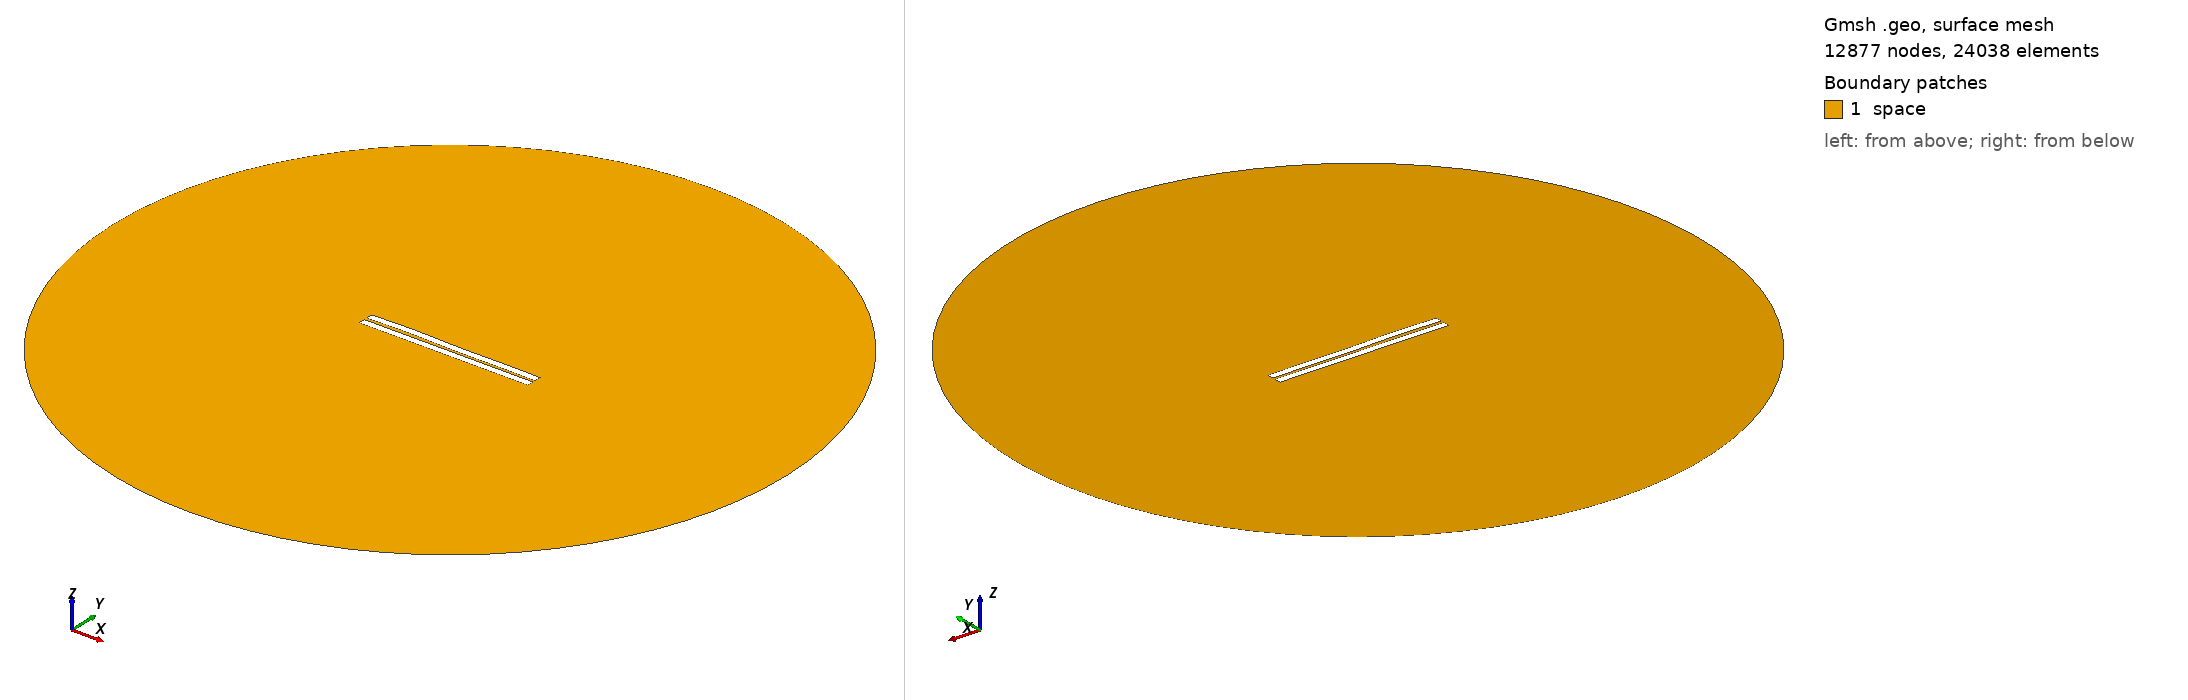

Gmsh geometry script, surface-meshed: 12877 nodes, 24038 surface elements. Boundary patches (legend numbers): 1 space. Left view from above one corner, right view from below the opposite corner. Legend entries are the model's physical surfaces. The drawing asked Gmsh for element sizes between 1% and 20% of the model's largest extent; the script's own settings can give other sizes.

=== 725.geo (drawn) ===
//---------------------------------------
// Geometry kernel
//---------------------------------------

SetFactory("OpenCASCADE");



//---------------------------------------
// Parameters of the geometry
//---------------------------------------

// Overetch of the upper plate
overetch = 0.0;

// Distance between the plates
distance = 1.75;

// Discretization over the x axis (for the deformation)
nx = 50; 

// Length of the plate
L = 100 - overetch; 

// Number of modes
n = 4; 

// 1st mode coefficient
coeff(1) = -0.15;
beta(1) = 0.596864 * 3.1415926535 / L;

// 2nd mode coefficient
coeff(2) = 0.07499999999999998;
beta(2) = 1.49418 * 3.1415926535 / L;

// 3rd mode coefficient
coeff(3) = 0.15;
beta(3) = 2.50025 * 3.1415926535 / L;

// 4th mode coefficient
coeff(4) = 0.15;
beta(4) = 3.49999 * 3.1415926535 / L;



//---------------------------------------
// Upper plate (deformed rectangle)
//---------------------------------------

// Coordiantes of the upper plate
xmin = -50;
xmax = 50 - overetch;

// Height of the upper plate
yheight = 4 - 2 * overetch;

// Indexes of the points
UpperID[] = {};
LowerID[] = {};
LeftID[] = {};
RightID[] = {};

// Point index
p = 1;

// Horizontal edges
For i In {1:nx}
    x = xmin + (i-1)*(xmax - xmin)/(nx-1);

    y_bottom = distance / 2 + overetch;
    For j In {1:n}
        C = (Cosh(beta(j)*L) + Cos(beta(j)*L)) / (Sinh(beta(j)*L) + Sin(beta(j)*L));
        y_bottom  = y_bottom + coeff(j) * (Cosh(beta(j)*(x+50)) - Cos(beta(j)*(x+50)) - C * (Sinh(beta(j)*(x+50)) - Sin(beta(j)*(x+50))));
    EndFor

    y_top = y_bottom + yheight;

    Point(p) = {x, y_top, 0, 1.0};
    UpperID[i] = p;
    p = p + 1;

    Point(p) = {x, y_bottom, 0, 1.0};
    LowerID[i] = p;
    p = p + 1;
EndFor

// Create point lists
UpperPts[] = {}; LowerPts[] = {};
For i In {1:nx}
  UpperPts[] += {UpperID[i]};
  LowerPts[] += {LowerID[i]};
EndFor

// Build splines
Spline(1) = {UpperPts[]};
Spline(2) = {LowerPts[]};
Line(3) = {LowerPts[nx-1], UpperPts[nx-1]};
Line(4) = {LowerPts[0], UpperPts[0]};

// Build the plane surface
Curve Loop(1) = {2, 3, -1, -4};
Plane Surface(1) = {1};



//---------------------------------------
// Lower plate (rectangle)
//---------------------------------------

// Vertices
Point(1001) = {-50, -1, 0, 1.0};
Point(1002) = { 50, -1, 0, 1.0};
Point(1003) = { 50,  -5, 0, 1.0};
Point(1004) = {-50,  -5, 0, 1.0};

// Edges
Line(5) = {1001, 1002};
Line(6) = {1002, 1003};
Line(7) = {1003, 1004};
Line(8) = {1004, 1001};

// Plane surface
Line Loop(2) = {5, 6, 7, 8};
Plane Surface(2) = {2}; 



//---------------------------------------
// Outer (fictious) boundary
//---------------------------------------

// Points
Point(1005) = {0, 0, 0};       // Center
Point(1006) = {200, 0, 0};     // Start point
Point(1007) = {0, 200, 0};     // 90 degrees
Point(1008) = {-200, 0, 0};    // 180 degrees
Point(1009) = {0, -200, 0};    // 270 degrees

// Circle arcs (each needs start, center, end)
Circle(9) = {1006, 1005, 1007};
Circle(10) = {1007, 1005, 1008};
Circle(11) = {1008, 1005, 1009};
Circle(12) = {1009, 1005, 1006};

// Plane surface for the entire domain
Curve Loop(3) = {9, 10, 11, 12};
Surface(3) = {3};

// Subtract the plates from the whole domain to obtain the actual domain where we want to solve the equations
BooleanDifference{ Surface{3}; Delete; }{ Surface{1}; Surface{2}; Delete; }




//---------------------------------------
// Transfinite Lines/Curves
//---------------------------------------

// Set the number of points on the boundaries
r = 7;

// Plates
Transfinite Curve {1, 2} = 50*r Using Progression 1;
Transfinite Curve {3, 4} = 2*r Using Progression 1;
Transfinite Line {5, 7} = 50*r Using Progression 1;
Transfinite Line {6, 8} = 2*r Using Progression 1;

// Outer boundary
Transfinite Line {9, 10, 11, 12} = 20 Using Progression 1;



//---------------------------------------
// Physical groups
//---------------------------------------                

// Physical curves (boundaries)
Physical Line("force_segment", 10) = {2};
Physical Line("upper_plate", 11) = {1, 3, 4};
Physical Line("lower_plate", 12) = {5, 6, 7, 8};
Physical Line("boundary", 20) = {9, 10, 11, 12};

// Physical Surfaces
Physical Surface("space", 30) = {3};



//---------------------------------------
// 6. Generate the Mesh
//---------------------------------------

// 2D mesh generation
Mesh 2;
